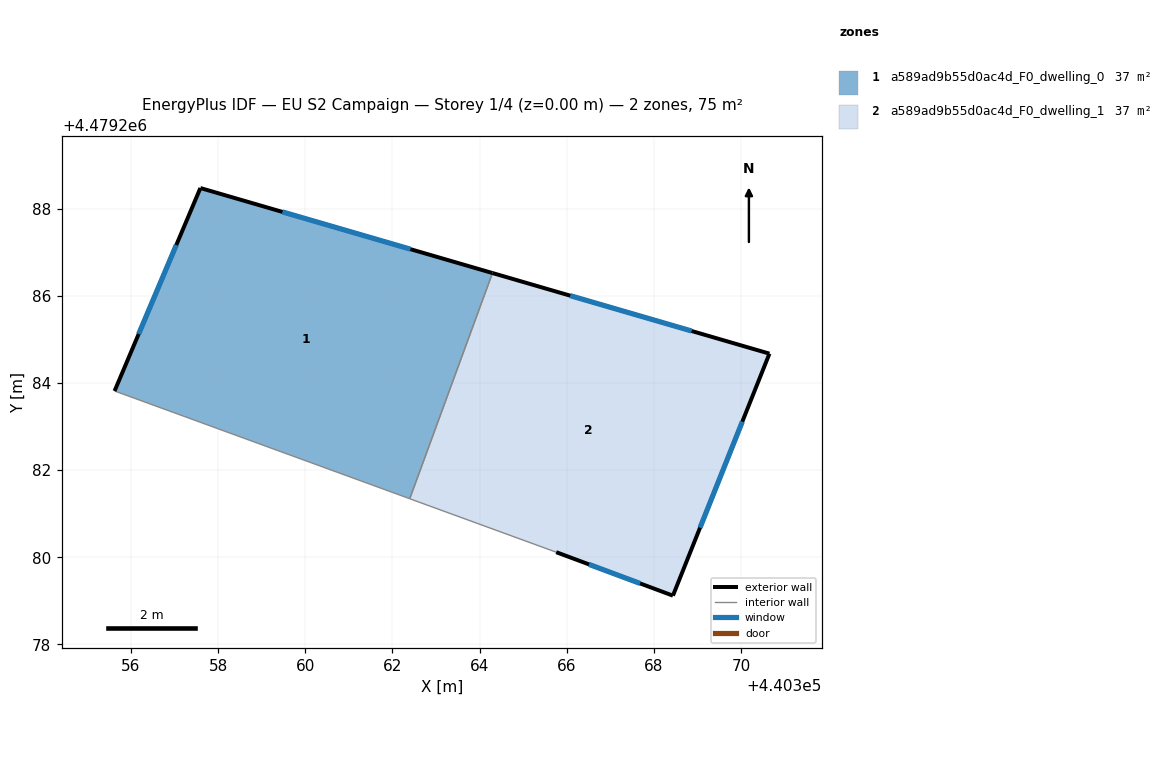
=== STOREY PLAN SPEC (per zone: floor XY polygon, exterior-wall plan segments, windows/doors) ===
zone 1: a589ad9b55d0ac4d_F0_dwelling_0  (37.4 m²)
  floor: (440362.40, 4479281.34) (440364.30, 4479286.53) (440357.59, 4479288.48) (440355.62, 4479283.82)
  exterior wall: (440355.62, 4479283.82) – (440357.59, 4479288.48)  [5.1 m]
    window: (440356.18, 4479285.13) – (440357.04, 4479287.17)  [2.9 m²]
  exterior wall: (440357.59, 4479288.48) – (440364.30, 4479286.53)  [7.0 m]
    window: (440359.48, 4479287.93) – (440362.41, 4479287.07)  [4.0 m²]
  interior walls: 2
zone 2: a589ad9b55d0ac4d_F0_dwelling_1  (37.4 m²)
  floor: (440368.44, 4479279.12) (440370.65, 4479284.67) (440364.30, 4479286.53) (440362.40, 4479281.34) (440365.76, 4479280.12)
  exterior wall: (440364.30, 4479286.53) – (440370.65, 4479284.67)  [6.6 m]
    window: (440366.08, 4479286.01) – (440368.87, 4479285.19)  [3.8 m²]
  exterior wall: (440370.65, 4479284.67) – (440368.44, 4479279.12)  [6.0 m]
    window: (440370.03, 4479283.11) – (440369.06, 4479280.68)  [3.4 m²]
  exterior wall: (440368.44, 4479279.12) – (440365.76, 4479280.12)  [2.9 m]
    window: (440367.69, 4479279.40) – (440366.51, 4479279.84)  [1.6 m²]
  interior walls: 2

=== DERIVED (storey summary) ===
Building: EU S2 Campaign
Storey: 1 of 4  (floor level z = 0.00 m)
Storey gross floor area: 74.9 m²
Zones on this storey: 2
  - a589ad9b55d0ac4d_F0_dwelling_0: floor 37.4 m²; exterior wall 12.0 m (36.1 m²); 2 window(s) 6.9 m²; WWR 19.2%
  - a589ad9b55d0ac4d_F0_dwelling_1: floor 37.4 m²; exterior wall 15.5 m (46.4 m²); 3 window(s) 8.9 m²; WWR 19.2%
Zone adjacency (shared interzone walls):
  - a589ad9b55d0ac4d_F0_dwelling_0 ↔ a589ad9b55d0ac4d_F0_dwelling_1